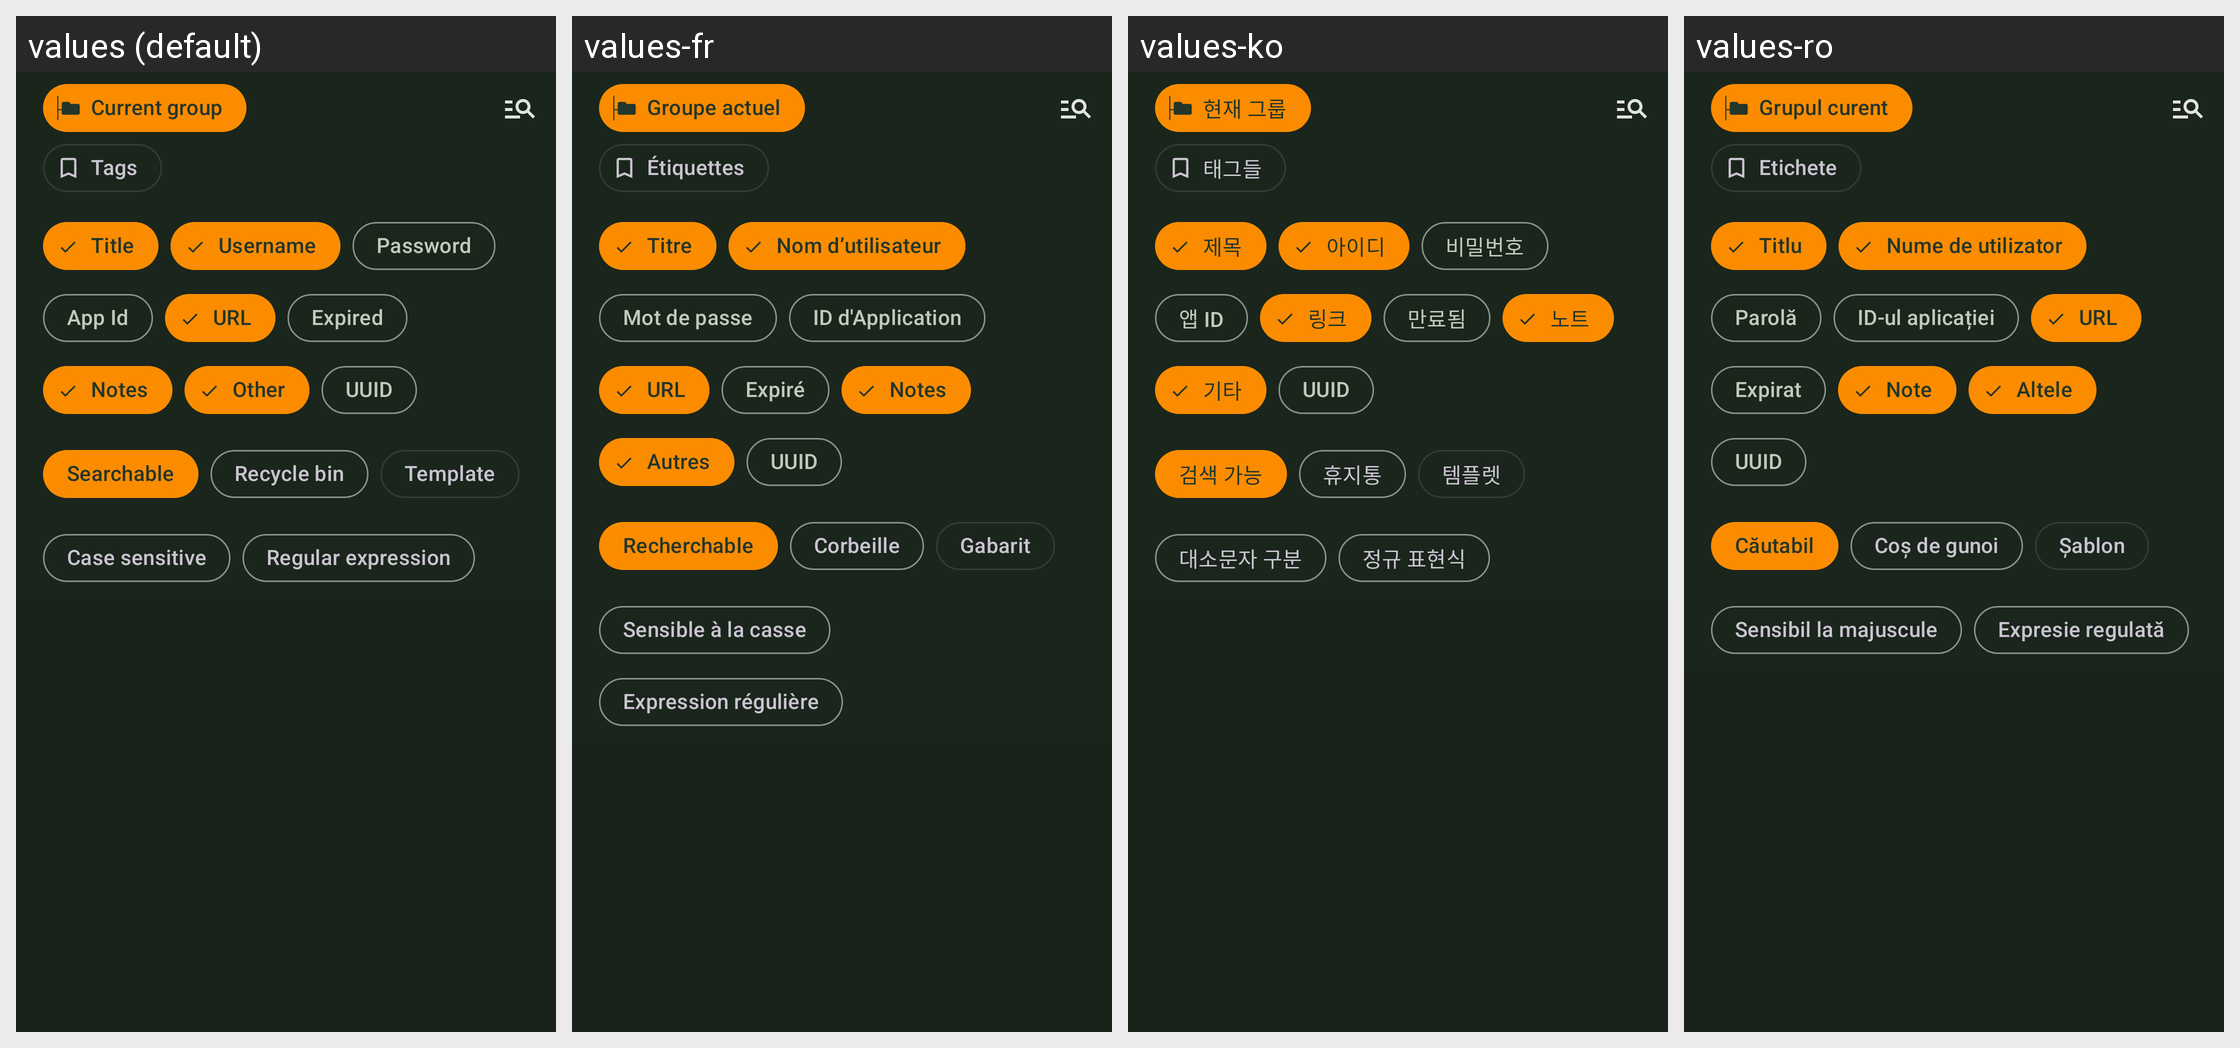

This grid shows one Android layout under several languages. Give, for every string resource on the screen, its name, the default text and each shown locale's text.
Android screen res/layout/view_search_filters.xml rendered under 4 locales, left to right: values (default), values-fr, values-ko, values-ro. Device: Nexus 5 (rendered at 1080×1920; each locale shown at half size, 540×960, under a caption strip naming it); theme KeepassDXStyle.Night.
Other locales in the repository, not shown: values-ar, values-az, values-be, values-bg, values-bn, values-bn-rBD, values-ca, values-cs, values-da, values-de, values-el, values-en-rGB, values-en-rUS, values-eo, values-es, values-et, values-eu, values-fa, values-fi, values-fil, values-gl, values-hi, values-hr, values-hu, values-in, values-it, values-iw, values-ja, values-jv, values-lt, values-lv, values-mk, values-ml, values-mr, values-my, values-nb, values-nl, values-nn, values-or, values-pa, values-pl, values-pt, values-pt-rBR, values-pt-rPT, values-ru, values-sk, values-sl, values-sq, values-sr, values-sv, values-ta, values-te, values-th, values-tr, values-tt, values-uk, values-ur, values-uz, values-vi, values-zh-rCN, values-zh-rTW.
Strings drawn on this screen, with the default value and each locale's value (text and hints the layout hard-codes, and strings that could not be matched under every locale, appear in the picture but are not listed):

current_group
  values: Current group
  values-fr: Groupe actuel
  values-ko: 현재 그룹
  values-ro: Grupul curent

tags
  values: Tags
  values-fr: Étiquettes
  values-ko: 태그들
  values-ro: Etichete

entry_title
  values: Title
  values-fr: Titre
  values-ko: 제목
  values-ro: Titlu

entry_user_name
  values: Username
  values-fr: Nom d’utilisateur
  values-ko: 아이디
  values-ro: Nume de utilizator

entry_password
  values: Password
  values-fr: Mot de passe
  values-ko: 비밀번호
  values-ro: Parolă

entry_application_id
  values: App Id
  values-fr: ID d'Application
  values-ko: 앱 ID
  values-ro: ID-ul aplicației

entry_url
  values: URL
  values-fr: URL
  values-ko: 링크
  values-ro: URL

expired
  values: Expired
  values-fr: Expiré
  values-ko: 만료됨
  values-ro: Expirat

entry_notes
  values: Notes
  values-fr: Notes
  values-ko: 노트
  values-ro: Note

other
  values: Other
  values-fr: Autres
  values-ko: 기타
  values-ro: Altele

entry_UUID
  values: UUID
  values-fr: UUID
  values-ko: UUID
  values-ro: UUID

searchable
  values: Searchable
  values-fr: Recherchable
  values-ko: 검색 가능
  values-ro: Căutabil

recycle_bin
  values: Recycle bin
  values-fr: Corbeille
  values-ko: 휴지통
  values-ro: Coș de gunoi

template
  values: Template
  values-fr: Gabarit
  values-ko: 템플렛
  values-ro: Șablon

case_sensitive
  values: Case sensitive
  values-fr: Sensible à la casse
  values-ko: 대소문자 구분
  values-ro: Sensibil la majuscule

regex
  values: Regular expression
  values-fr: Expression régulière
  values-ko: 정규 표현식
  values-ro: Expresie regulată
